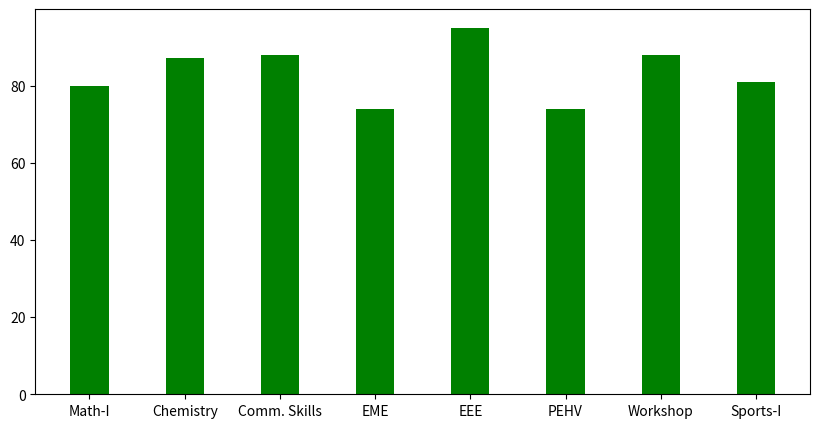

The matplotlib source for this figure:
#Importing necessary modules
import numpy as np
import matplotlib.pyplot as plt

# Creating the minor dataset
data = {'Math-I':80, 'Chemistry':87, 'Comm. Skills':88, 'EME':74, 'EEE':95, 'PEHV':74, 'Workshop':88, 'EME':74, 'Sports-I':81}
course = list(data.keys())
marks = list(data.values())

fig = plt.figure(figsize = (10, 5))

# creating the bar plot
plt.bar(course, marks, color ='green', width = 0.4)
plt.show()
